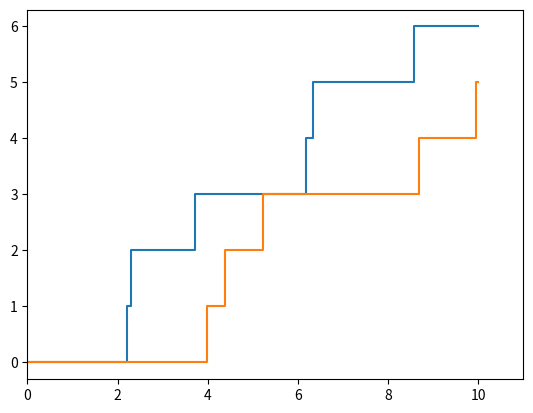

This chart was generated by the following Python code:
import random

import matplotlib.pyplot as plt
import numpy as np
from scipy.stats import poisson

I = 0
t = 0
T = 10
lamb = 0.5
skoki = [0]
liczba_skokow = [0]
while True:
    U = np.random.uniform(0, 1)
    t = t - (1 / lamb) * np.log(U)
    if t > T:
        liczba_skokow.append(I)
        skoki.append(T)
        break
    else:
        I += 1
        liczba_skokow.append(I - 1)
        skoki.append(t)
        liczba_skokow.append(I)
        skoki.append(t)

# Druga metoda
I_1 = 0
skoki_1 = [0]
liczba_skokow_1 = [0]
n = np.random.poisson(lamb * T)
if n == 0:
    liczba_skokow_1.append(I_1)
    skoki_1.append(T)
else:
    skokson = sorted([np.random.uniform(0, T) for i in range(n)] * 2)
    for c in range(len(skokson)):
        if c % 2 == 0:
            liczba_skokow_1.append(I_1)
        else:
            I_1 += 1
            liczba_skokow_1.append(I_1)
        skoki_1.append(skokson[c])
    liczba_skokow_1.append(I_1)
    skoki_1.append(T)
print(skoki_1)
print(liczba_skokow_1)
plt.plot(skoki, liczba_skokow)
plt.plot(skoki_1, liczba_skokow_1)
plt.xlim(0, T + 1)
plt.show()
